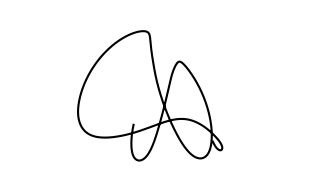

Here is the Python script that generated this plot: (Note: this script raises an exception after producing the figure.)
### Programa para resolver o sistema dinâmico do pêndulo duplo
# [redacted]

### Importnado módulos necessários
import matplotlib.pyplot as pl
from numpy import arange, array, sin, cos, pi, savetxt
from scipy.integrate import odeint
from random import uniform

### Parâmetros e variáveis da simulação
tmax = 30           ## Tempo da simulaçao (s)
dt = 0.001          ## Passo temporal de integração
t = arange(0, tmax+dt, dt)  ## Mesh temporal
lp = t.size         ## Comprimento total de pontos da solução
g = 9.82            ## Aceleração gravitacional
l1, l2 = 1, 1       ## Comprmento do pêndulo 1
m1, m2 = 1, 1       ## Massa do pêndulo 1
FP = 3000           ## Número de pontos plotados por frame

### Condições Iniciais - ALTERE ISSO!
ang1 = uniform(pi/6, pi/2)
ang2 = uniform(-pi, pi)
x0 = array([ang1, 0, ang2, 0])

### Definindo o sistema de equações
### Ref.: https://en.wikipedia.org/wiki/Double_pendulum
def sistema(x, t):
  ### Entrada de dados
  q1, q2, p1, p2 = x
  ### Sistema de EDOs acopladas - Vide Referência
  dq1_dt = (6/(m1*l1*l1))*((2*p1 - 3*cos(q1-q2)*p2) / (16 - 9*((cos(p1-p2))**2)))
  dq2_dt = (6/(m2*l2*l2))*((8*p2 - 3*cos(q1-q2)*p1) / (16 - 9*((cos(p1-p2))**2)))
  dp1_dt = (-0.5*m1*l1*l1)*(dq1_dt*dq2_dt*sin(q1-q2) + (3*(g/l1))*sin(q1))
  dp2_dt = (-0.5*m2*l2*l2)*(-dq1_dt*dq2_dt*sin(q1-q2) + (g/l2)*sin(q2))
  ### Retorno do sistema
  return dq1_dt, dq2_dt, dp1_dt, dp2_dt

### Integrando o sistema de EDOs
x = odeint(sistema, x0, t)

### Parâmetros para plotagem
teta1, teta2, omega1, omega2 = x[:,0], x[:,1], x[:,2], x[:,3]
xk = l1*sin(teta1) + l2*sin(teta2)            ## Posições cartesianas da ponta do pêndulo
yk = l1*cos(teta1) + l2*cos(teta2)
xmax = max(xk) + (0.2*abs(max(xk)))           ## Limites para X
xmin = min(xk) - (0.2*abs(min(xk)))

### Função para plotar a solução temporal -> Trajetórias
def sol_FPk(k):
  tp = FP*k    ## Número de pontos plotados
  pl.figure(figsize=(4, 2), dpi=128)
  pl.plot(xk[0:tp], -abs(yk[0:tp]), 'k-')
  pl.xlim(xmin, xmax)
  pl.ylim(-2, 0)
  pl.axis("off")
  pl.savefig(".trajetorias/{:04d}.png".format(k+10))
  pl.clf()

### Plotando a trejetória
np = lp//FP
for i in range(1, np+1):
  print("Passo ", i, "/", np, " da trajetória.")
  sol_FPk(i)

### FIM  
